Run: headless pygame with SDL's dummy video driver; simulated clock (each Clock.tick advances the game by its frame time, no real sleeping); random seed 0; keys injected as events and as key.get_pressed() state; no mouse input.
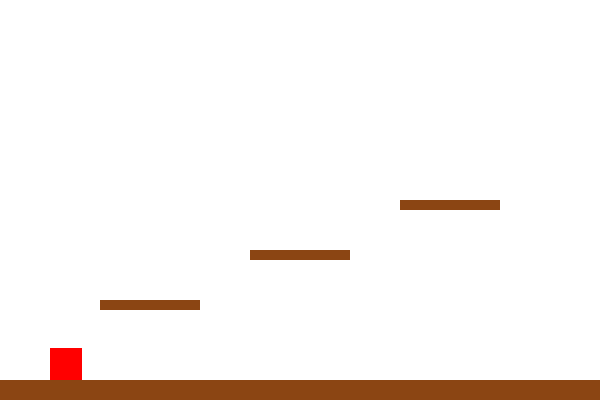
Frame 1 of 4 · flips 1–60 · no input
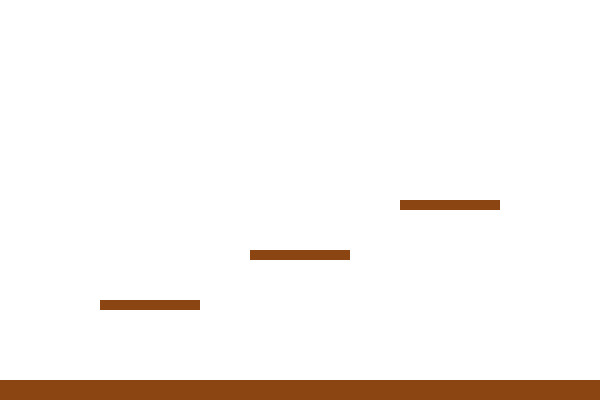
Frame 2 of 4 · flips 61–180 · tapped SPACE, RETURN · held RIGHT (→), D
Frame 3 of 4 · flips 181–300 · held DOWN (↓), S · screen unchanged from frame 2, image omitted
Frame 4 of 4 · flips 301–420 · held LEFT (←), A, UP (↑), W · screen unchanged from frame 3, image omitted

The pygame program that drew these frames:

import pygame
import sys

# Initialize Pygame
pygame.init()

# Screen dimensions
WIDTH, HEIGHT = 600, 400
screen = pygame.display.set_mode((WIDTH, HEIGHT))
pygame.display.set_caption("Mario Clone - Vibe Mode ON")

# Clock for controlling frame rate
clock = pygame.time.Clock()
FPS = 60

# Colors
WHITE = (255, 255, 255)
RED = (255, 0, 0)
BROWN = (139, 69, 19)
GREEN = (0, 255, 0)

# Player properties
player_width, player_height = 32, 32
player_x = 50
player_y = HEIGHT - player_height - 50
player_vel_x = 0
player_vel_y = 0
player_speed = 5
jump_force = 10
gravity = 0.5
on_ground = False

# Platforms
platforms = [
    pygame.Rect(0, HEIGHT - 20, WIDTH, 20),  # Ground
    pygame.Rect(100, HEIGHT - 100, 100, 10),
    pygame.Rect(250, HEIGHT - 150, 100, 10),
    pygame.Rect(400, HEIGHT - 200, 100, 10)
]

# Main game loop
running = True
while running:
    clock.tick(FPS)
    screen.fill(WHITE)

    # Event handling
    for event in pygame.event.get():
        if event.type == pygame.QUIT:
            running = False

    # Key handling
    keys = pygame.key.get_pressed()
    player_vel_x = 0
    if keys[pygame.K_LEFT]:
        player_vel_x = -player_speed
    if keys[pygame.K_RIGHT]:
        player_vel_x = player_speed
    if keys[pygame.K_SPACE] and on_ground:
        player_vel_y = -jump_force
        on_ground = False

    # Apply gravity
    player_vel_y += gravity

    # Update player position
    player_x += player_vel_x
    player_y += player_vel_y

    # Create player rect
    player_rect = pygame.Rect(player_x, player_y, player_width, player_height)

    # Collision detection
    on_ground = False
    for platform in platforms:
        if player_rect.colliderect(platform):
            if player_vel_y > 0:
                player_y = platform.top - player_height
                player_vel_y = 0
                on_ground = True

    # Draw platforms
    for platform in platforms:
        pygame.draw.rect(screen, BROWN, platform)

    # Draw player
    pygame.draw.rect(screen, RED, (player_x, player_y, player_width, player_height))

    # Update display
    pygame.display.flip()

# Quit Pygame
pygame.quit()
sys.exit()
